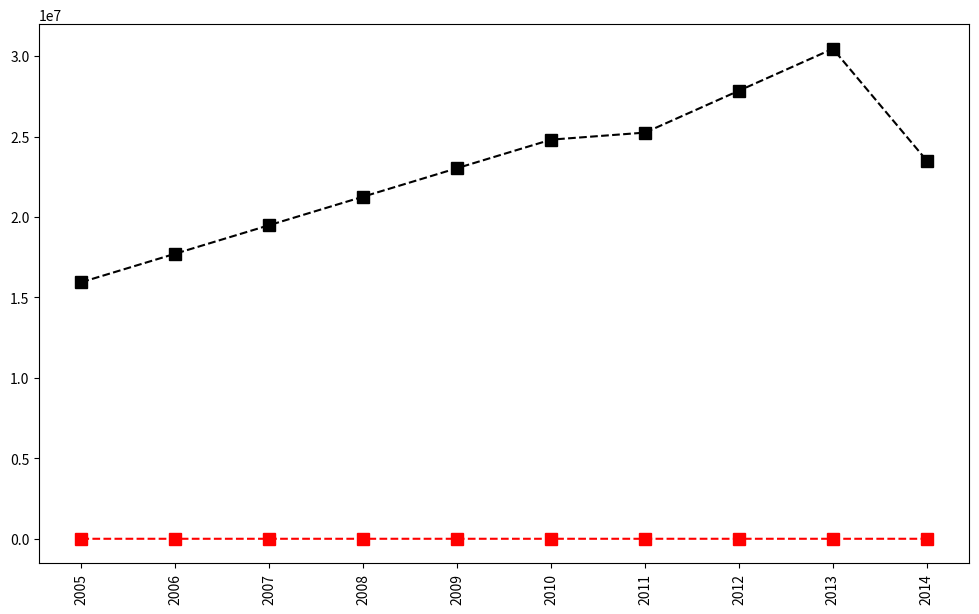

Write the Python code that produced this figure.
#!/usr/bin/env python
# coding: utf-8

# This the NBA data for asketball players taken from wikipedia.Using this data eploratory analysis has been done in the following tutorial along with many visualizations

# In[1]:



# Matrices:
# - Salary
# - Games
# - MinutesPlayed
# - FieldGoals
# - FieldGoalAttempts
# - Points
# Lists:
# - Players
# - Seasons
# Dictionaries:
# - Sdict
# - Pdict



#Notes and Corrections to the data:
#Kevin Durant: 2006 - College Data Used
#Kevin Durant: 2005 - Proxied With 2006 Data
#Derrick Rose: 2012 - Did Not Play
#Derrick Rose: 2007 - College Data Used
#Derrick Rose: 2006 - Proxied With 2007 Data
#Derrick Rose: 2005 - Proxied With 2007 Data

#Import numpy
import numpy as np

#Seasons
Seasons = ["2005","2006","2007","2008","2009","2010","2011","2012","2013","2014"]
Sdict = {"2005":0,"2006":1,"2007":2,"2008":3,"2009":4,"2010":5,"2011":6,"2012":7,"2013":8,"2014":9}

#Players
Players = ["KobeBryant","JoeJohnson","LeBronJames","CarmeloAnthony","DwightHoward","ChrisBosh","ChrisPaul","KevinDurant","DerrickRose","DwayneWade"]
Pdict = {"KobeBryant":0,"JoeJohnson":1,"LeBronJames":2,"CarmeloAnthony":3,"DwightHoward":4,"ChrisBosh":5,"ChrisPaul":6,"KevinDurant":7,"DerrickRose":8,"DwayneWade":9}

#Salaries
KobeBryant_Salary = [15946875,17718750,19490625,21262500,23034375,24806250,25244493,27849149,30453805,23500000]
JoeJohnson_Salary = [12000000,12744189,13488377,14232567,14976754,16324500,18038573,19752645,21466718,23180790]
LeBronJames_Salary = [4621800,5828090,13041250,14410581,15779912,14500000,16022500,17545000,19067500,20644400]
CarmeloAnthony_Salary = [3713640,4694041,13041250,14410581,15779912,17149243,18518574,19450000,22407474,22458000]
DwightHoward_Salary = [4493160,4806720,6061274,13758000,15202590,16647180,18091770,19536360,20513178,21436271]
ChrisBosh_Salary = [3348000,4235220,12455000,14410581,15779912,14500000,16022500,17545000,19067500,20644400]
ChrisPaul_Salary = [3144240,3380160,3615960,4574189,13520500,14940153,16359805,17779458,18668431,20068563]
KevinDurant_Salary = [0,0,4171200,4484040,4796880,6053663,15506632,16669630,17832627,18995624]
DerrickRose_Salary = [0,0,0,4822800,5184480,5546160,6993708,16402500,17632688,18862875]
DwayneWade_Salary = [3031920,3841443,13041250,14410581,15779912,14200000,15691000,17182000,18673000,15000000]
#Matrix
Salary = np.array([KobeBryant_Salary, JoeJohnson_Salary, LeBronJames_Salary, CarmeloAnthony_Salary, DwightHoward_Salary, ChrisBosh_Salary, ChrisPaul_Salary, KevinDurant_Salary, DerrickRose_Salary, DwayneWade_Salary])

#Games 
KobeBryant_G = [80,77,82,82,73,82,58,78,6,35]
JoeJohnson_G = [82,57,82,79,76,72,60,72,79,80]
LeBronJames_G = [79,78,75,81,76,79,62,76,77,69]
CarmeloAnthony_G = [80,65,77,66,69,77,55,67,77,40]
DwightHoward_G = [82,82,82,79,82,78,54,76,71,41]
ChrisBosh_G = [70,69,67,77,70,77,57,74,79,44]
ChrisPaul_G = [78,64,80,78,45,80,60,70,62,82]
KevinDurant_G = [35,35,80,74,82,78,66,81,81,27]
DerrickRose_G = [40,40,40,81,78,81,39,0,10,51]
DwayneWade_G = [75,51,51,79,77,76,49,69,54,62]
#Matrix
Games = np.array([KobeBryant_G, JoeJohnson_G, LeBronJames_G, CarmeloAnthony_G, DwightHoward_G, ChrisBosh_G, ChrisPaul_G, KevinDurant_G, DerrickRose_G, DwayneWade_G])

#Minutes Played
KobeBryant_MP = [3277,3140,3192,2960,2835,2779,2232,3013,177,1207]
JoeJohnson_MP = [3340,2359,3343,3124,2886,2554,2127,2642,2575,2791]
LeBronJames_MP = [3361,3190,3027,3054,2966,3063,2326,2877,2902,2493]
CarmeloAnthony_MP = [2941,2486,2806,2277,2634,2751,1876,2482,2982,1428]
DwightHoward_MP = [3021,3023,3088,2821,2843,2935,2070,2722,2396,1223]
ChrisBosh_MP = [2751,2658,2425,2928,2526,2795,2007,2454,2531,1556]
ChrisPaul_MP = [2808,2353,3006,3002,1712,2880,2181,2335,2171,2857]
KevinDurant_MP = [1255,1255,2768,2885,3239,3038,2546,3119,3122,913]
DerrickRose_MP = [1168,1168,1168,3000,2871,3026,1375,0,311,1530]
DwayneWade_MP = [2892,1931,1954,3048,2792,2823,1625,2391,1775,1971]
#Matrix
MinutesPlayed = np.array([KobeBryant_MP, JoeJohnson_MP, LeBronJames_MP, CarmeloAnthony_MP, DwightHoward_MP, ChrisBosh_MP, ChrisPaul_MP, KevinDurant_MP, DerrickRose_MP, DwayneWade_MP])

#Field Goals
KobeBryant_FG = [978,813,775,800,716,740,574,738,31,266]
JoeJohnson_FG = [632,536,647,620,635,514,423,445,462,446]
LeBronJames_FG = [875,772,794,789,768,758,621,765,767,624]
CarmeloAnthony_FG = [756,691,728,535,688,684,441,669,743,358]
DwightHoward_FG = [468,526,583,560,510,619,416,470,473,251]
ChrisBosh_FG = [549,543,507,615,600,524,393,485,492,343]
ChrisPaul_FG = [407,381,630,631,314,430,425,412,406,568]
KevinDurant_FG = [306,306,587,661,794,711,643,731,849,238]
DerrickRose_FG = [208,208,208,574,672,711,302,0,58,338]
DwayneWade_FG = [699,472,439,854,719,692,416,569,415,509]
#Matrix
FieldGoals  = np.array([KobeBryant_FG, JoeJohnson_FG, LeBronJames_FG, CarmeloAnthony_FG, DwightHoward_FG, ChrisBosh_FG, ChrisPaul_FG, KevinDurant_FG, DerrickRose_FG, DwayneWade_FG])

#Field Goal Attempts
KobeBryant_FGA = [2173,1757,1690,1712,1569,1639,1336,1595,73,713]
JoeJohnson_FGA = [1395,1139,1497,1420,1386,1161,931,1052,1018,1025]
LeBronJames_FGA = [1823,1621,1642,1613,1528,1485,1169,1354,1353,1279]
CarmeloAnthony_FGA = [1572,1453,1481,1207,1502,1503,1025,1489,1643,806]
DwightHoward_FGA = [881,873,974,979,834,1044,726,813,800,423]
ChrisBosh_FGA = [1087,1094,1027,1263,1158,1056,807,907,953,745]
ChrisPaul_FGA = [947,871,1291,1255,637,928,890,856,870,1170]
KevinDurant_FGA = [647,647,1366,1390,1668,1538,1297,1433,1688,467]
DerrickRose_FGA = [436,436,436,1208,1373,1597,695,0,164,835]
DwayneWade_FGA = [1413,962,937,1739,1511,1384,837,1093,761,1084]
#Matrix
FieldGoalAttempts = np.array([KobeBryant_FGA, JoeJohnson_FGA, LeBronJames_FGA, CarmeloAnthony_FGA, DwightHoward_FGA, ChrisBosh_FGA, ChrisPaul_FGA, KevinDurant_FGA, DerrickRose_FGA, DwayneWade_FGA])

#Points
KobeBryant_PTS = [2832,2430,2323,2201,1970,2078,1616,2133,83,782]
JoeJohnson_PTS = [1653,1426,1779,1688,1619,1312,1129,1170,1245,1154]
LeBronJames_PTS = [2478,2132,2250,2304,2258,2111,1683,2036,2089,1743]
CarmeloAnthony_PTS = [2122,1881,1978,1504,1943,1970,1245,1920,2112,966]
DwightHoward_PTS = [1292,1443,1695,1624,1503,1784,1113,1296,1297,646]
ChrisBosh_PTS = [1572,1561,1496,1746,1678,1438,1025,1232,1281,928]
ChrisPaul_PTS = [1258,1104,1684,1781,841,1268,1189,1186,1185,1564]
KevinDurant_PTS = [903,903,1624,1871,2472,2161,1850,2280,2593,686]
DerrickRose_PTS = [597,597,597,1361,1619,2026,852,0,159,904]
DwayneWade_PTS = [2040,1397,1254,2386,2045,1941,1082,1463,1028,1331]
#Matrix
Points = np.array([KobeBryant_PTS, JoeJohnson_PTS, LeBronJames_PTS, CarmeloAnthony_PTS, DwightHoward_PTS, ChrisBosh_PTS, ChrisPaul_PTS, KevinDurant_PTS, DerrickRose_PTS, DwayneWade_PTS])             
                  


# In[6]:


Salary[0,1]


# In[7]:


Salary[0][1] # accessing an element


# In[10]:


Salary[:,3] # accessong a column


# In[12]:


Salary[:5, :7] # subarray


# In[14]:


dict1 = { "key1":"value1", "key2":"value2","key3":"key3"}


# dict1

# In[15]:


dict2 = {"key1": 1, "key2": "I am good at Python", "key3": True }


# In[16]:


#dictionaries can have different data types


# In[17]:


Pdict["KobeBryant"]


# In[20]:


Salary[Pdict["KobeBryant"]]


# In[21]:


Salary[Pdict["KobeBryant"]][Sdict["2010"]]


# In[25]:


Salary[Pdict["KobeBryant"]]


# In[26]:


FieldGoals


# In[27]:


Games


# In[36]:


#Metrix operations
import warnings
warnings.filterwarnings('ignore')


np.matrix.round(FieldGoals / Games)


# In[37]:


MinutesPlayed


# In[39]:


np.matrix.round(MinutesPlayed/ Games)


# In[49]:


# accuracy of the player

Accuracy = np.matrix.round(FieldGoals/ FieldGoalAttempts,2)*100


# In[50]:



Accuracy


# In[51]:


#visualizations


# In[53]:


import matplotlib.pyplot as plt


# In[69]:


get_ipython().run_line_magic('matplotlib', 'inline')
# to increase the size of plot
plt.rcParams['figure.figsize'] = 12,7


# In[79]:


plt.plot(Salary[0],c = "black", ls = "--", marker = 's', ms = '8', label = Players[0])
# to change tickmarks on x axis
plt.xticks(list(range(0,10)), Seasons, rotation = "vertical")
plt.show()
#where c stands for color, ls stands for line style, ms stands for marker size



# In[80]:


# lets create visualization for another player for another matrix

import matplotlib.pyplot as plt
get_ipython().run_line_magic('matplotlib', 'inline')



# In[93]:


plt.plot(Accuracy[4],c = "red", ls = "--", marker = "s", ms = '8', label = Players[4])
plt.xticks(list(range(0,10)), Seasons)
plt.show()


# In[ ]:





# In[ ]:




